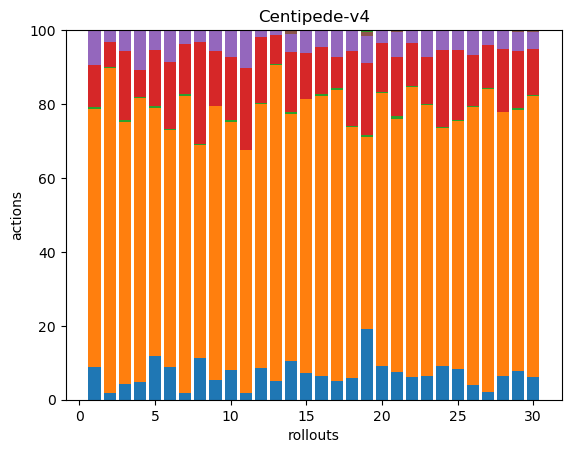

The file beside this chart, header and first rows:
23, 180, 1, 30, 24, 0, 0, 0, 0, 0, 0, 0, 0, 0, 0, 0, 0, 0
6, 293, 1, 22, 11, 0, 0, 0, 0, 0, 0, 0, 0, 0, 0, 0, 0, 0
19, 321, 2, 84, 25, 0, 0, 0, 0, 0, 0, 0, 1, 0, 0, 0, 0, 0
16, 254, 1, 24, 36, 0, 0, 0, 0, 0, 0, 0, 0, 0, 0, 0, 0, 0
41, 234, 2, 52, 18, 0, 0, 0, 0, 0, 0, 0, 1, 0, 0, 0, 0, 0
23, 165, 1, 47, 22, 0, 0, 0, 0, 0, 0, 0, 0, 0, 0, 0, 0, 0
10, 441, 2, 75, 19, 1, 0, 0, 0, 0, 0, 0, 0, 0, 0, 0, 0, 0
38, 192, 1, 92, 11, 0, 0, 0, 0, 0, 0, 0, 0, 0, 0, 0, 0, 0
15, 213, 0, 43, 16, 0, 0, 0, 0, 0, 0, 0, 0, 0, 0, 0, 0, 0
29, 241, 2, 61, 26, 0, 0, 0, 0, 0, 0, 0, 0, 0, 0, 0, 0, 0
10, 366, 0, 124, 57, 0, 0, 0, 0, 0, 0, 0, 0, 0, 0, 0, 0, 0
23, 193, 1, 48, 5, 0, 0, 0, 0, 0, 0, 0, 0, 0, 0, 0, 0, 0
22, 377, 1, 34, 6, 0, 0, 0, 0, 0, 0, 0, 0, 0, 0, 0, 0, 0
32, 203, 2, 49, 15, 2, 0, 0, 0, 0, 0, 0, 1, 0, 0, 0, 0, 0
21, 219, 0, 37, 18, 0, 0, 0, 0, 0, 0, 0, 0, 0, 0, 0, 0, 0
18, 210, 1, 35, 12, 1, 0, 0, 0, 0, 0, 0, 0, 0, 0, 0, 0, 0
18, 285, 1, 31, 25, 1, 0, 0, 0, 0, 0, 0, 0, 0, 0, 0, 0, 0
29, 328, 1, 99, 26, 1, 0, 0, 0, 0, 0, 0, 0, 0, 0, 0, 0, 0
61, 165, 2, 62, 23, 3, 0, 0, 0, 0, 0, 0, 2, 0, 0, 0, 0, 0
26, 207, 1, 37, 9, 1, 0, 0, 0, 0, 0, 0, 0, 0, 0, 0, 0, 0
25, 226, 2, 53, 22, 2, 0, 0, 0, 0, 0, 0, 0, 0, 0, 0, 0, 0
25, 326, 1, 49, 13, 1, 0, 0, 0, 0, 0, 0, 0, 0, 0, 0, 0, 0
25, 284, 1, 49, 27, 1, 0, 0, 0, 0, 0, 0, 0, 0, 0, 0, 0, 0
34, 242, 1, 79, 19, 0, 0, 0, 0, 0, 0, 0, 1, 0, 0, 0, 0, 0
24, 197, 1, 55, 16, 0, 0, 0, 0, 0, 0, 0, 0, 0, 0, 0, 0, 0
14, 258, 1, 48, 22, 1, 0, 0, 0, 0, 0, 0, 0, 0, 0, 0, 0, 0
7, 258, 1, 36, 12, 1, 0, 0, 0, 0, 0, 0, 0, 0, 0, 0, 0, 0
33, 369, 1, 87, 27, 0, 0, 0, 0, 0, 0, 0, 0, 0, 0, 0, 0, 0
29, 265, 2, 58, 19, 1, 0, 0, 0, 0, 0, 0, 1, 0, 0, 0, 0, 0
21, 259, 1, 43, 15, 2, 0, 0, 0, 0, 0, 0, 0, 0, 0, 0, 0, 0
